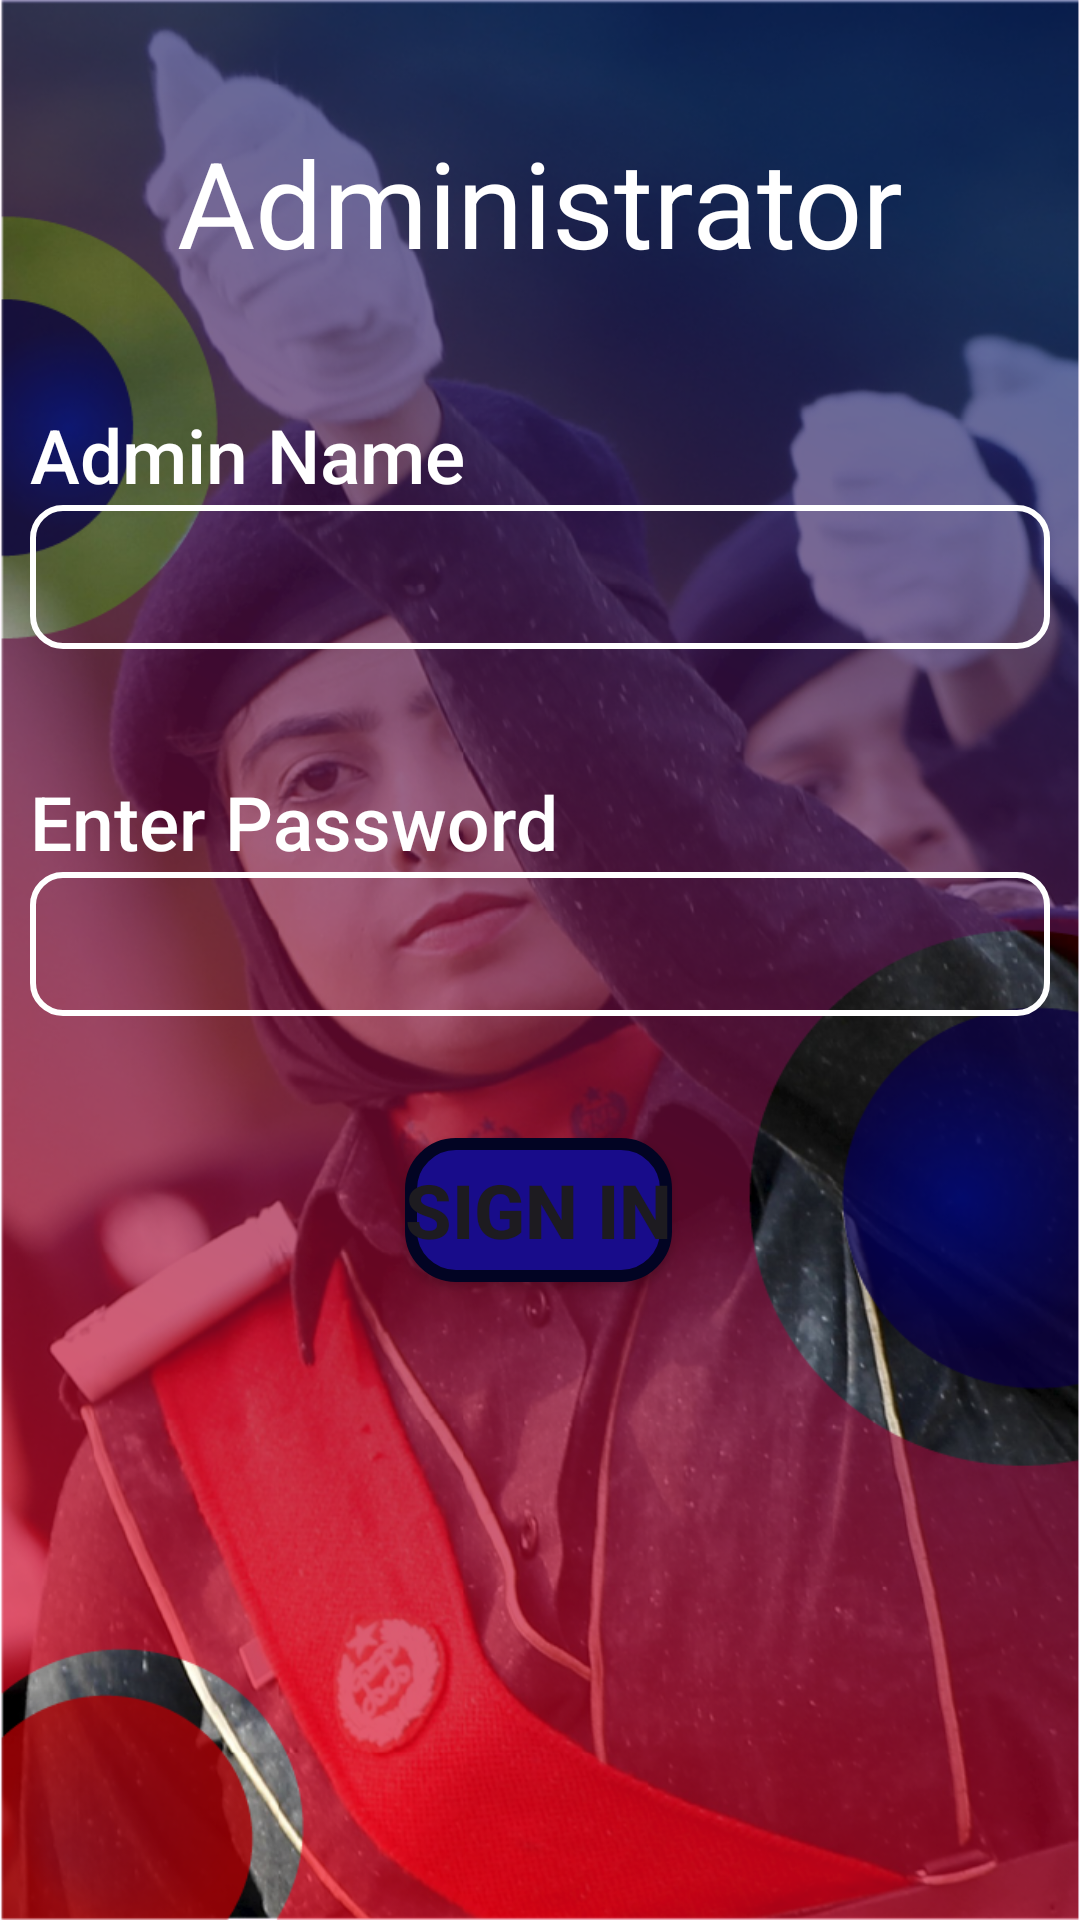

Reconstruct the res/layout file that produces this screen, plus the resources it refers to.
<!-- AndroidManifest.xml: application theme Theme.PoliceRecordDatabase -->
<!-- res/layout/activity_admin_login.xml -->
<?xml version="1.0" encoding="utf-8"?>
<androidx.constraintlayout.widget.ConstraintLayout xmlns:android="http://schemas.android.com/apk/res/android"
    xmlns:app="http://schemas.android.com/apk/res-auto"
    xmlns:tools="http://schemas.android.com/tools"
    android:layout_width="match_parent"
    android:layout_height="match_parent"
    android:background="@drawable/background">


    <TextView
        android:id="@+id/textView2"
        android:layout_width="wrap_content"
        android:layout_height="wrap_content"
        android:text="Administrator"
        android:textColor="@color/white"
        android:textSize="40dp"
        app:layout_constraintBottom_toTopOf="@+id/linearLayoutCompat3"
        app:layout_constraintEnd_toEndOf="parent"
        app:layout_constraintStart_toStartOf="parent"
        app:layout_constraintTop_toTopOf="parent"
        app:layout_constraintVertical_bias="0.5">

    </TextView>

    <Button
        android:id="@+id/loginButton"
        android:layout_width="wrap_content"
        android:layout_height="wrap_content"
        android:background="@drawable/button"
        android:text="Sign In"
        android:textSize="25dp"
        android:textStyle="bold"
        app:layout_constraintBottom_toBottomOf="parent"
        app:layout_constraintEnd_toEndOf="parent"
        app:layout_constraintHorizontal_bias="0.498"
        app:layout_constraintStart_toStartOf="parent"
        app:layout_constraintTop_toTopOf="parent"
        app:layout_constraintVertical_bias="0.641"></Button>

    <androidx.appcompat.widget.LinearLayoutCompat
        android:id="@+id/linearLayoutCompat3"
        android:layout_width="wrap_content"
        android:layout_height="wrap_content"
        android:orientation="vertical"
        app:layout_constraintBottom_toTopOf="@+id/linearLayoutCompat2"
        app:layout_constraintEnd_toEndOf="parent"
        app:layout_constraintStart_toStartOf="parent"
        app:layout_constraintTop_toBottomOf="@+id/textView2"
        app:layout_constraintVertical_bias="0.5">

        <TextView
            android:layout_width="wrap_content"
            android:layout_height="wrap_content"
            android:fontFamily="sans-serif-medium"
            android:text="Admin Name"
            android:textColor="@color/white"
            android:textSize="25dp"
            android:textStyle="normal"
            tools:layout_editor_absoluteX="91dp"
            tools:layout_editor_absoluteY="165dp"></TextView>

        <EditText
            android:id="@+id/adminnameEditText"
            android:layout_width="340dp"
            android:layout_height="48dp"
            android:background="@drawable/white_stroke_background">

        </EditText>
    </androidx.appcompat.widget.LinearLayoutCompat>

    <androidx.appcompat.widget.LinearLayoutCompat
        android:id="@+id/linearLayoutCompat2"
        android:layout_width="wrap_content"
        android:layout_height="wrap_content"
        android:orientation="vertical"
        app:layout_constraintBottom_toTopOf="@+id/loginButton"
        app:layout_constraintEnd_toEndOf="parent"
        app:layout_constraintStart_toStartOf="parent"
        app:layout_constraintTop_toBottomOf="@+id/linearLayoutCompat3"
        app:layout_constraintVertical_bias="0.5">

        <TextView
            android:layout_width="wrap_content"
            android:layout_height="wrap_content"
            android:fontFamily="sans-serif-medium"
            android:text="Enter Password"
            android:textColor="@color/white"
            android:textSize="25dp"
            android:textStyle="normal"
            tools:layout_editor_absoluteX="91dp"
            tools:layout_editor_absoluteY="165dp"></TextView>

        <EditText
            android:id="@+id/adminpasswordEditText"
            android:layout_width="340dp"
            android:layout_height="48dp"
            android:background="@drawable/white_stroke_background"
            android:inputType="textPassword">

        </EditText>
    </androidx.appcompat.widget.LinearLayoutCompat>


</androidx.constraintlayout.widget.ConstraintLayout>
<!-- resources referenced by this layout -->
<resources>
  <color name="white">#FFFFFFFF</color>
  <!-- drawable background: png bitmap (drawable, 864355 bytes) -->
  <!-- drawable button (drawable) -->
  <?xml version="1.0" encoding="utf-8"?>
  <shape xmlns:android="http://schemas.android.com/apk/res/android">
      <stroke
          android:width="4dp"
          android:color="#020423" />
      <solid android:color="@color/darkBlue" />
      <corners android:radius="15dp" />
  </shape>
  <!-- drawable white_stroke_background (drawable) -->
  <?xml version="1.0" encoding="utf-8"?>
  <shape xmlns:android="http://schemas.android.com/apk/res/android">
      <stroke
          android:width="2dp"
          android:color="#ffffff" />
      <solid android:color="@android:color/transparent" />
      <corners android:radius="10dp" />
  </shape>
  <style name="Theme.PoliceRecordDatabase" parent="Base.Theme.PoliceRecordDatabase" />
  <color name="darkBlue">#180C8A</color>
  <style name="Base.Theme.PoliceRecordDatabase" parent="Theme.Material3.DayNight.NoActionBar">
          
           <item name="colorPrimary">@color/darkBlue</item>
      </style>
</resources>
